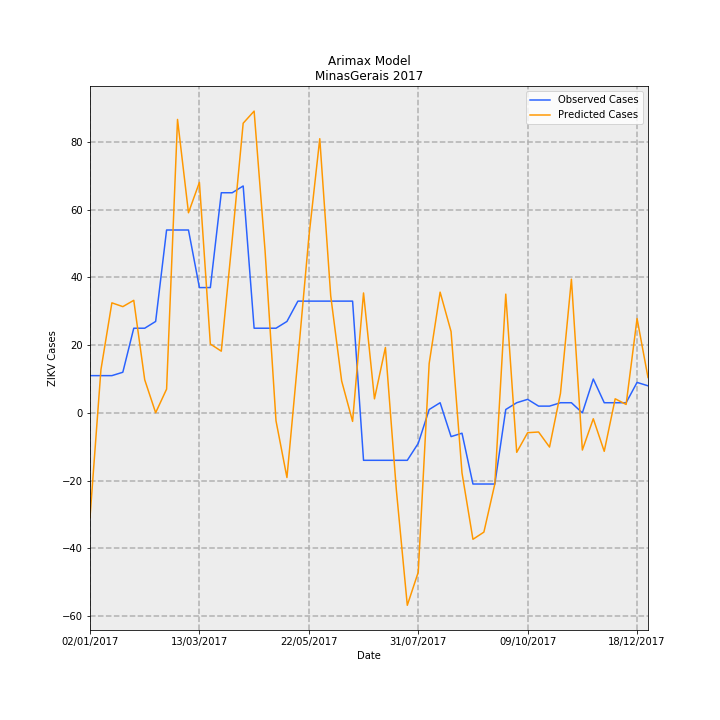

The data file committed next to this chart (first rows):
Date, predictions_incidence, observed_incidence, Predicted Cases, Observed Cases, error
02/01/2017, -0.146, 0.05208, -30.84, 11.0, 41.84
09/01/2017, 0.06046, 0.05208, 12.77, 11.0, -1.77
16/01/2017, 0.1539, 0.05208, 32.5, 11.0, -21.5
23/01/2017, 0.1486, 0.05682, 31.37, 12, -19.37
30/01/2017, 0.1574, 0.1184, 33.24, 25, -8.236
06/02/2017, 0.04634, 0.1184, 9.787, 25, 15.21
13/02/2017, 0.0002477, 0.1278, 0.05232, 27.0, 26.95
20/02/2017, 0.03323, 0.2557, 7.018, 54.0, 46.98
27/02/2017, 0.4103, 0.2557, 86.65, 54.0, -32.65
06/03/2017, 0.2798, 0.2557, 59.09, 54.0, -5.088
13/03/2017, 0.3223, 0.1752, 68.07, 37, -31.07
20/03/2017, 0.09632, 0.1752, 20.34, 37, 16.66
27/03/2017, 0.08627, 0.3078, 18.22, 65.0, 46.78
03/04/2017, 0.2427, 0.3078, 51.25, 65.0, 13.75
10/04/2017, 0.405, 0.3172, 85.53, 67.0, -18.53
17/04/2017, 0.4219, 0.1184, 89.1, 25, -64.1
24/04/2017, 0.2267, 0.1184, 47.87, 25, -22.87
01/05/2017, -0.01108, 0.1184, -2.339, 25, 27.34
08/05/2017, -0.09039, 0.1278, -19.09, 27.0, 46.09
15/05/2017, 0.07516, 0.1563, 15.87, 33.0, 17.13
22/05/2017, 0.2452, 0.1563, 51.78, 33.0, -18.78
29/05/2017, 0.3833, 0.1563, 80.96, 33.0, -47.96
05/06/2017, 0.1637, 0.1563, 34.58, 33.0, -1.581
12/06/2017, 0.04467, 0.1563, 9.434, 33.0, 23.57
19/06/2017, -0.01189, 0.1563, -2.511, 33.0, 35.51
26/06/2017, 0.1677, -0.06629, 35.41, -14.0, -49.41
03/07/2017, 0.01964, -0.06629, 4.147, -14.0, -18.15
10/07/2017, 0.09143, -0.06629, 19.31, -14.0, -33.31
17/07/2017, -0.1078, -0.06629, -22.76, -14.0, 8.758
24/07/2017, -0.269, -0.06629, -56.81, -14.0, 42.81
31/07/2017, -0.2228, -0.04261, -47.04, -9, 38.04
07/08/2017, 0.06917, 0.004735, 14.61, 1, -13.61
14/08/2017, 0.1688, 0.0142, 35.65, 3, -32.65
21/08/2017, 0.1137, -0.03314, 24.02, -7.0, -31.02
28/08/2017, -0.08394, -0.02841, -17.73, -6, 11.73
04/09/2017, -0.1767, -0.09943, -37.32, -21.0, 16.32
11/09/2017, -0.1667, -0.09943, -35.2, -21.0, 14.2
18/09/2017, -0.09941, -0.09943, -20.99, -21.0, -0.005275
25/09/2017, 0.166, 0.004735, 35.06, 1, -34.06
02/10/2017, -0.05513, 0.0142, -11.64, 3, 14.64
09/10/2017, -0.02768, 0.01894, -5.846, 4, 9.846
16/10/2017, -0.02671, 0.00947, -5.642, 2, 7.642
23/10/2017, -0.04776, 0.00947, -10.09, 2, 12.09
30/10/2017, 0.02734, 0.0142, 5.774, 3, -2.774
06/11/2017, 0.1869, 0.0142, 39.47, 3, -36.47
13/11/2017, -0.05194, 0.0, -10.97, 0.0, 10.97
20/11/2017, -0.008185, 0.04735, -1.729, 10, 11.73
27/11/2017, -0.05373, 0.0142, -11.35, 3, 14.35
04/12/2017, 0.01971, 0.0142, 4.163, 3, -1.163
11/12/2017, 0.01183, 0.0142, 2.498, 3, 0.5018
18/12/2017, 0.1319, 0.04261, 27.85, 9, -18.85
25/12/2017, 0.04946, 0.03788, 10.45, 8, -2.447
